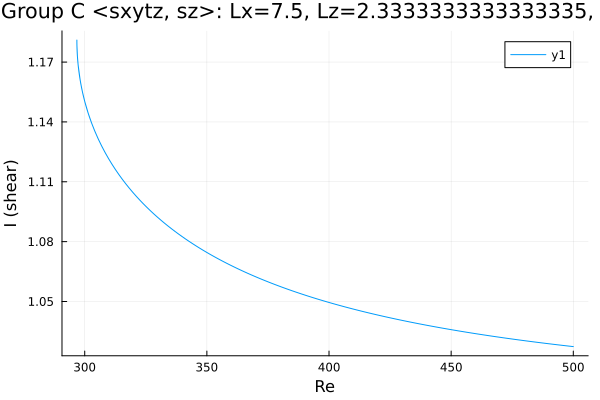

The data file committed next to this chart (first rows):
Re, shear
500.0, 1.027
499.6, 1.027
498.2, 1.028
496.7, 1.028
495.3, 1.028
493.9, 1.028
492.5, 1.028
491.1, 1.029
489.7, 1.029
488.3, 1.029
486.8, 1.029
485.4, 1.03
484, 1.03
482.6, 1.03
481.2, 1.03
479.8, 1.03
478.4, 1.031
476.9, 1.031
475.5, 1.031
474.1, 1.031
472.7, 1.032
471.3, 1.032
469.9, 1.032
468.5, 1.032
467, 1.033
465.6, 1.033
464.2, 1.033
462.8, 1.033
461.4, 1.034
460, 1.034
458.6, 1.034
457.1, 1.034
455.7, 1.035
454.3, 1.035
452.9, 1.035
451.5, 1.036
450.1, 1.036
448.7, 1.036
447.2, 1.036
445.8, 1.037
444.4, 1.037
443, 1.037
441.6, 1.038
440.2, 1.038
438.8, 1.038
437.3, 1.039
435.9, 1.039
434.5, 1.039
433.1, 1.04
431.7, 1.04
430.3, 1.04
428.9, 1.041
427.4, 1.041
426, 1.042
424.6, 1.042
423.2, 1.042
421.8, 1.043
420.4, 1.043
419, 1.043
417.5, 1.044
... 304 more rows
